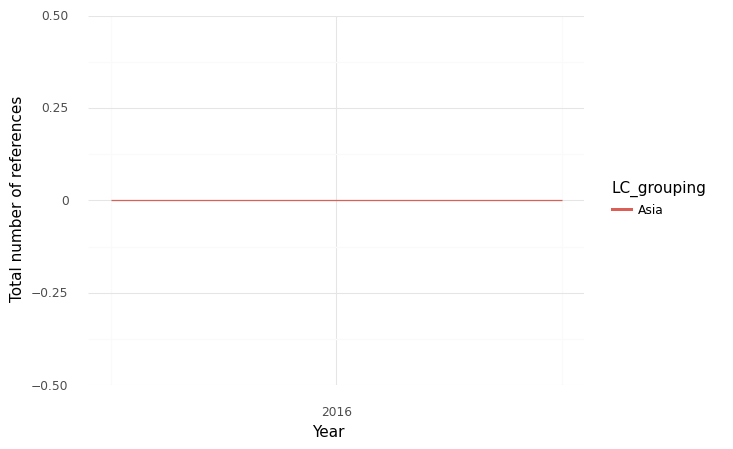

The data file committed next to this chart (first rows):
, index, LC_grouping, Year, intersection, climate, health, sum
0, 0, Asia, 2015, 0.0, 0.0, 1.0, 1.0
1, 1, Asia, 2017, 0.0, 0.0, 1.0, 1.0
